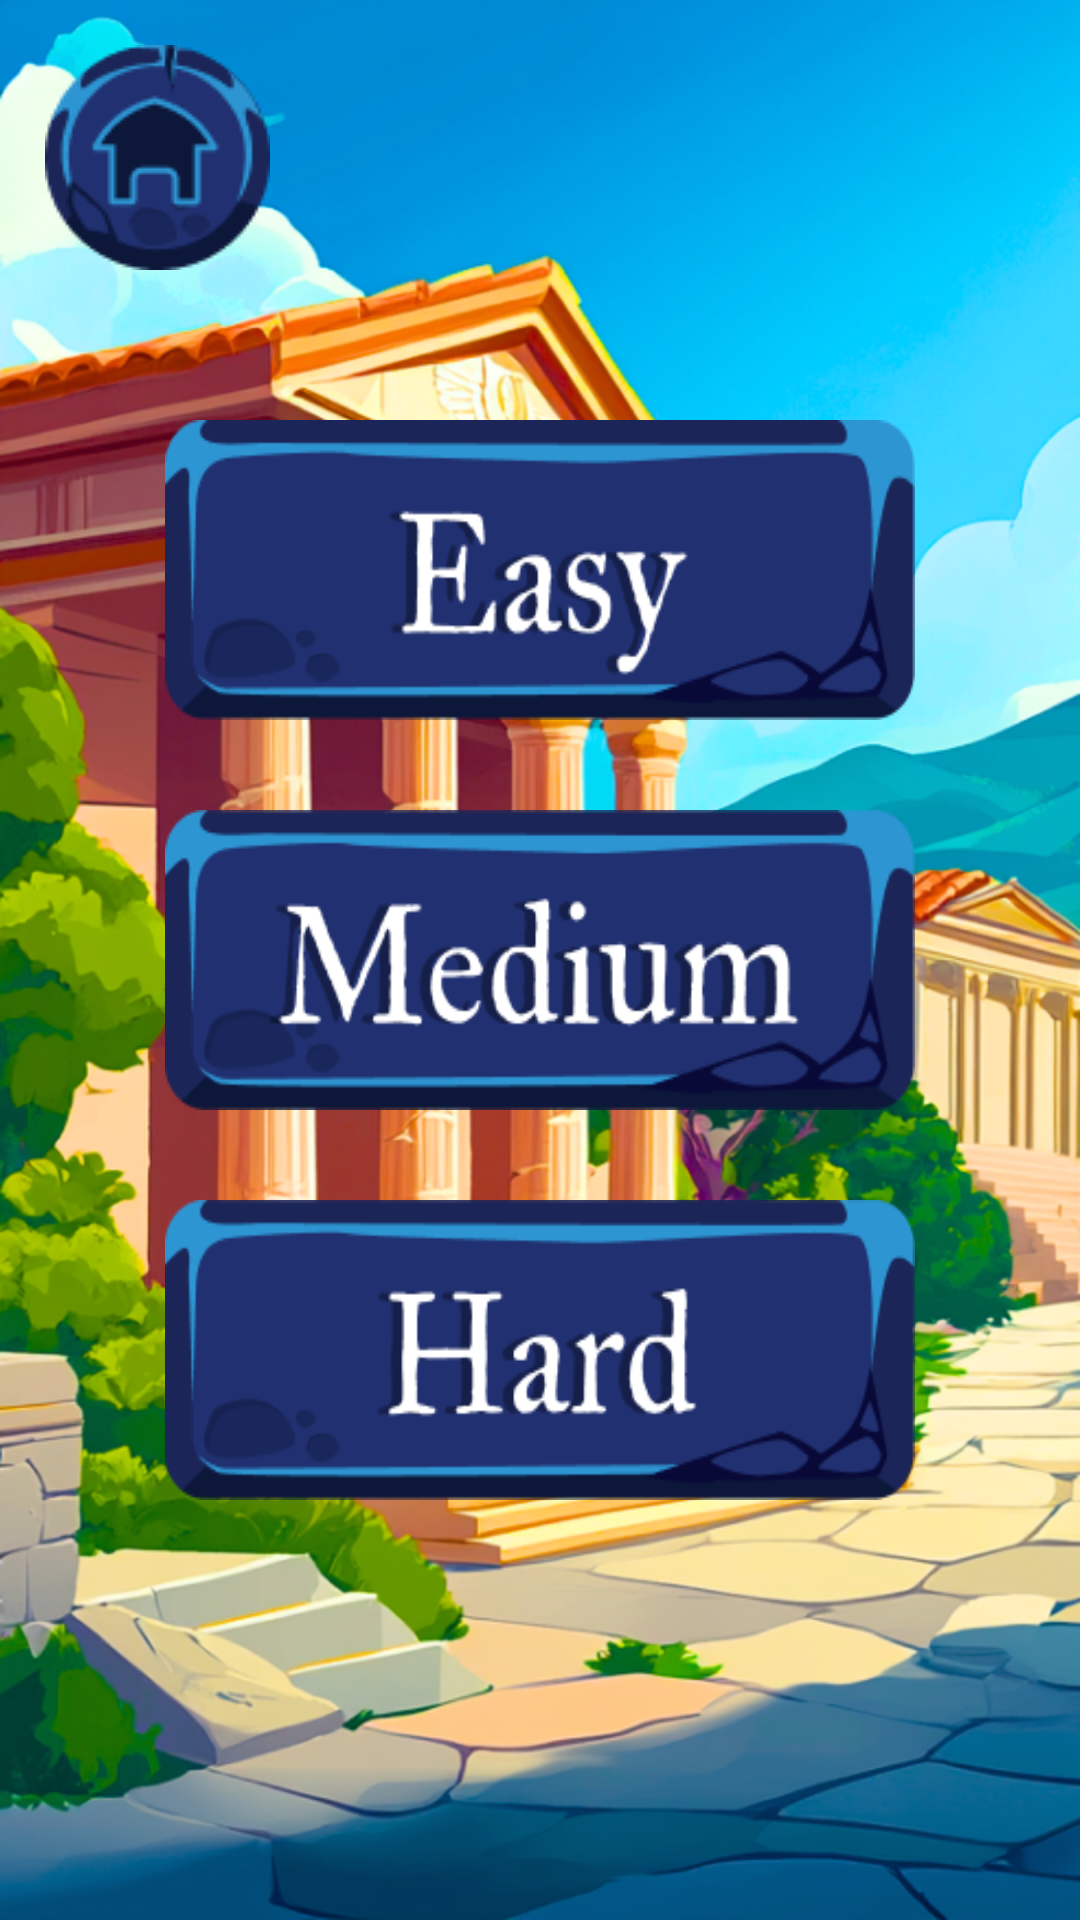

This screen was rendered from an Android layout file. Write that file and the resources it references.
<!-- AndroidManifest.xml: application theme Theme.DivinePower -->
<!-- res/layout/activity_level.xml -->
<?xml version="1.0" encoding="utf-8"?>
<androidx.constraintlayout.widget.ConstraintLayout xmlns:android="http://schemas.android.com/apk/res/android"
    xmlns:app="http://schemas.android.com/apk/res-auto"
    xmlns:tools="http://schemas.android.com/tools"
    android:id="@+id/main"
    android:layout_width="match_parent"
    android:layout_height="match_parent"
    android:background="@drawable/background_scene_activity"
    tools:context=".view.levels.LevelActivity">

    <ImageView
        android:id="@+id/btn_home"
        android:layout_width="wrap_content"
        android:layout_height="wrap_content"
        android:layout_marginStart="15dp"
        android:layout_marginTop="15dp"
        android:background="@drawable/back_btn"
        android:clickable="true"
        android:contentDescription="@string/back_btn"
        android:focusable="true"
        app:layout_constraintStart_toStartOf="parent"
        app:layout_constraintTop_toTopOf="parent" />

    <androidx.constraintlayout.widget.ConstraintLayout
        android:layout_width="wrap_content"
        android:layout_height="wrap_content"
        android:orientation="vertical"
        app:layout_constraintBottom_toBottomOf="parent"
        app:layout_constraintEnd_toEndOf="parent"
        app:layout_constraintStart_toStartOf="parent"
        app:layout_constraintTop_toTopOf="parent">

        <ImageView
            android:id="@+id/button_level_easy"
            android:layout_width="250dp"
            android:layout_height="@dimen/dp100"
            android:background="@drawable/easy_level_btn"
            android:clickable="true"
            android:contentDescription="@string/easy_level_btn"
            android:focusable="true"
            app:layout_constraintEnd_toEndOf="parent"
            app:layout_constraintStart_toStartOf="parent"
            app:layout_constraintTop_toTopOf="parent" />

        <ImageView
            android:id="@+id/button_level_medium"
            android:layout_width="250dp"
            android:layout_height="@dimen/dp100"
            android:layout_marginTop="30dp"
            android:background="@drawable/medium_level_btn"
            android:clickable="true"
            android:contentDescription="@string/medium_level_btn"
            android:focusable="true"
            app:layout_constraintEnd_toEndOf="parent"
            app:layout_constraintStart_toStartOf="parent"
            app:layout_constraintTop_toBottomOf="@+id/button_level_easy" />

        <ImageView
            android:id="@+id/button_level_hard"
            android:layout_width="250dp"
            android:layout_height="@dimen/dp100"
            android:layout_marginTop="30dp"
            android:background="@drawable/hard_level_btn"
            android:clickable="true"
            android:contentDescription="@string/hard_level_btn"
            android:focusable="true"
            app:layout_constraintEnd_toEndOf="parent"
            app:layout_constraintStart_toStartOf="parent"
            app:layout_constraintTop_toBottomOf="@+id/button_level_medium" />
    </androidx.constraintlayout.widget.ConstraintLayout>

</androidx.constraintlayout.widget.ConstraintLayout>
<!-- resources referenced by this layout -->
<resources>
  <dimen name="dp100">100dp</dimen>
  <!-- drawable back_btn: png bitmap (drawable, 4719 bytes) -->
  <!-- drawable background_scene_activity: png bitmap (drawable, 766845 bytes) -->
  <!-- drawable easy_level_btn: png bitmap (drawable, 10149 bytes) -->
  <!-- drawable hard_level_btn: png bitmap (drawable, 9539 bytes) -->
  <!-- drawable medium_level_btn: png bitmap (drawable, 11940 bytes) -->
  <string name="back_btn">back button</string>
  <string name="easy_level_btn">Easy</string>
  <string name="hard_level_btn">Hard</string>
  <string name="medium_level_btn">Medium</string>
  <style name="Theme.DivinePower" parent="Base.Theme.DivinePower" />
  <style name="Base.Theme.DivinePower" parent="Theme.Material3.DayNight.NoActionBar">
          <item name="android:windowNoTitle">true</item>
          <item name="android:windowFullscreen">true</item>
          <item name="android:windowBackground">@color/black</item>
      </style>
  <!-- not gathered from this repository: default colours our renderer supplied (Android Studio template values) -->
  <color name="black">#FF000000</color>
</resources>
